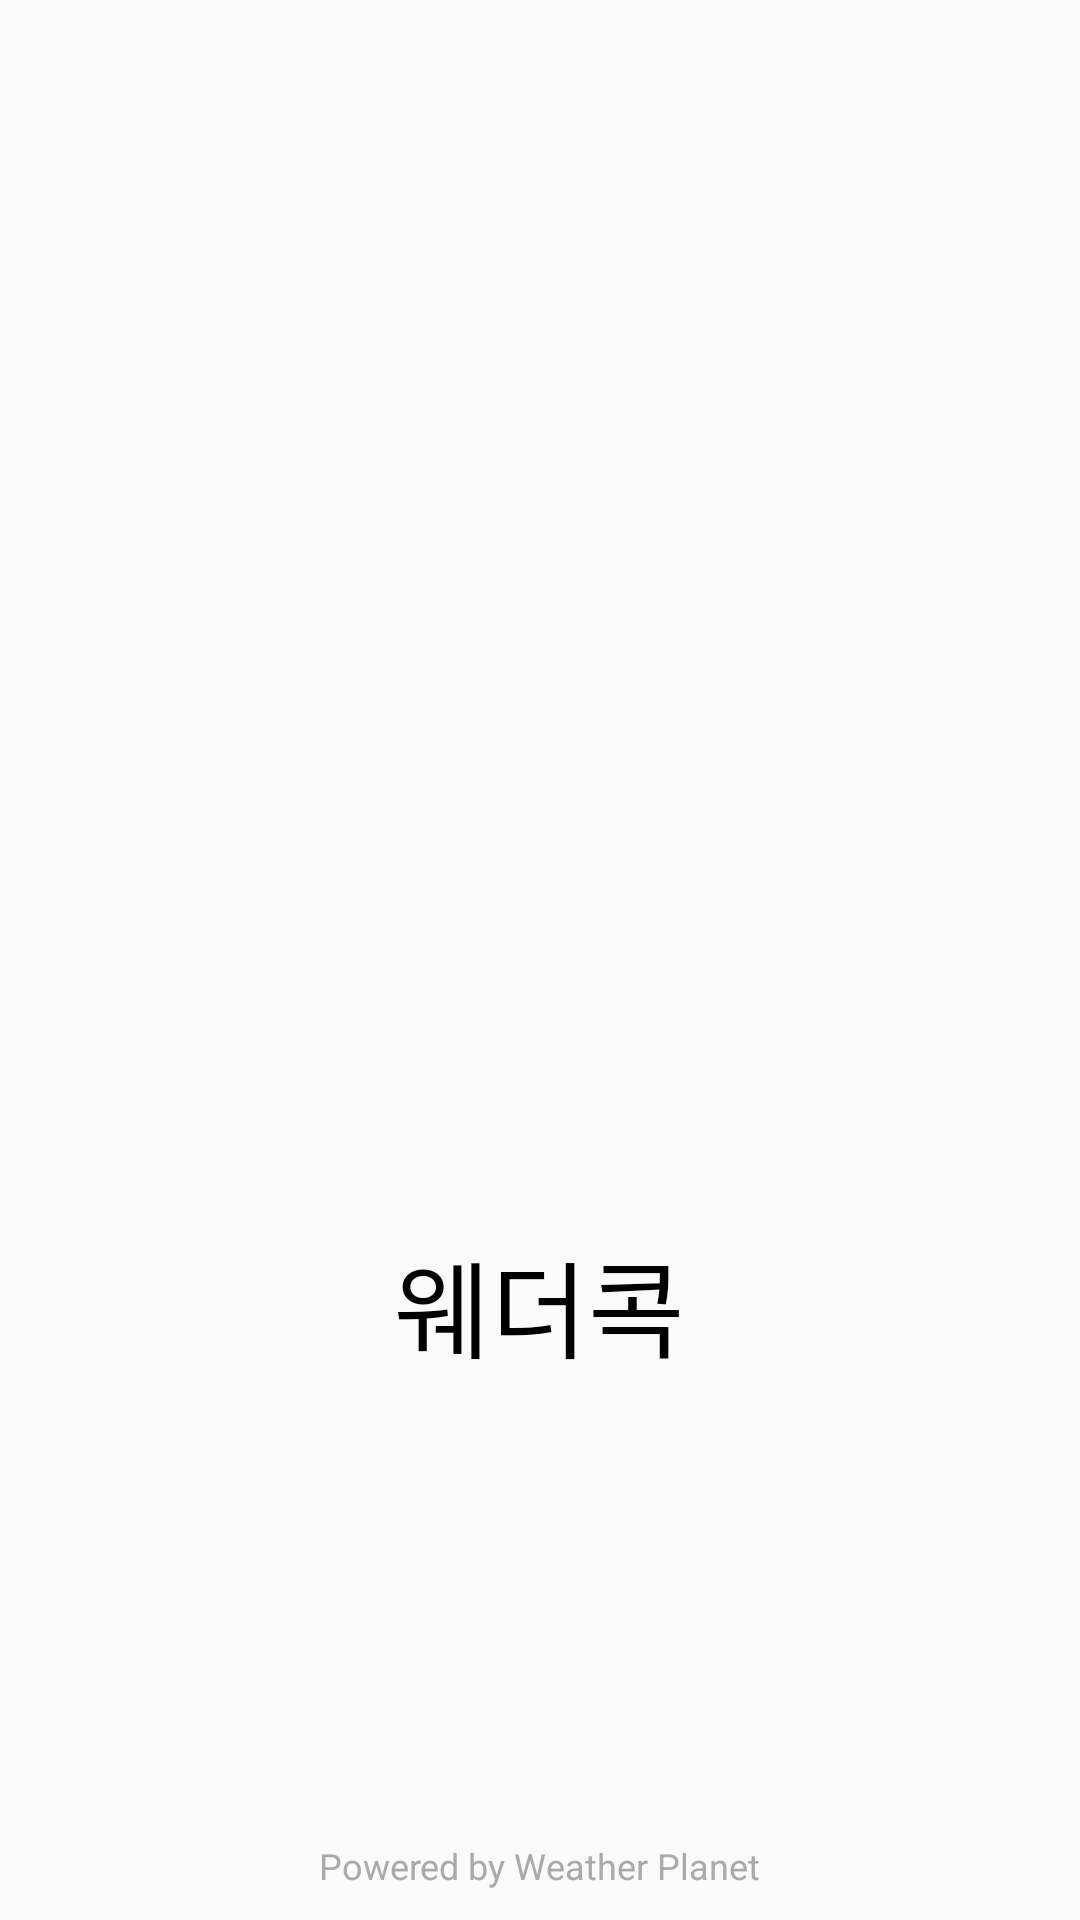

Here is an Android app screen rendered from its layout file. Give the layout XML and the strings, colors and styles it references.
<!-- AndroidManifest.xml: activity theme AppFullScreenTheme -->
<!-- res/layout/splash.xml -->
<?xml version="1.0" encoding="utf-8"?>
<RelativeLayout xmlns:android="http://schemas.android.com/apk/res/android"
    android:orientation="vertical" android:layout_width="match_parent"
    android:layout_height="match_parent">
    <RelativeLayout
        android:layout_width="wrap_content"
        android:layout_height="wrap_content"
        android:layout_centerInParent="true">
        <ImageView
            android:layout_width="200dp"
            android:layout_height="200dp"
            android:layout_alignParentTop="true"
            android:layout_centerHorizontal="true"
            android:id="@+id/logo"/>
        <TextView
            android:layout_width="wrap_content"
            android:layout_height="wrap_content"
            android:text="웨더콕"
            android:textSize="35dp"
            android:id="@+id/appName"
            android:textColor="@color/black"
            android:layout_below="@+id/logo"
            android:layout_marginTop="30dp"
            android:layout_centerHorizontal="true"/>
    </RelativeLayout>

    <TextView
        android:id="@+id/appPowered"
        android:layout_width="wrap_content"
        android:layout_height="wrap_content"
        android:layout_alignParentBottom="true"
        android:layout_centerHorizontal="true"
        android:textColor="@android:color/darker_gray"
        android:paddingBottom="10dp"
        android:textSize="12dp"
        android:text="Powered by Weather Planet" />
</RelativeLayout>
<!-- resources referenced by this layout -->
<resources>
  <color name="black">#000000</color>
  <style name="AppFullScreenTheme" parent="Theme.AppCompat.Light.NoActionBar">
          <item name="android:windowNoTitle">true</item>
          <item name="android:windowActionBar">false</item>
          <item name="android:windowFullscreen">true</item>
          <item name="android:windowContentOverlay">@null</item>
      </style>
</resources>
